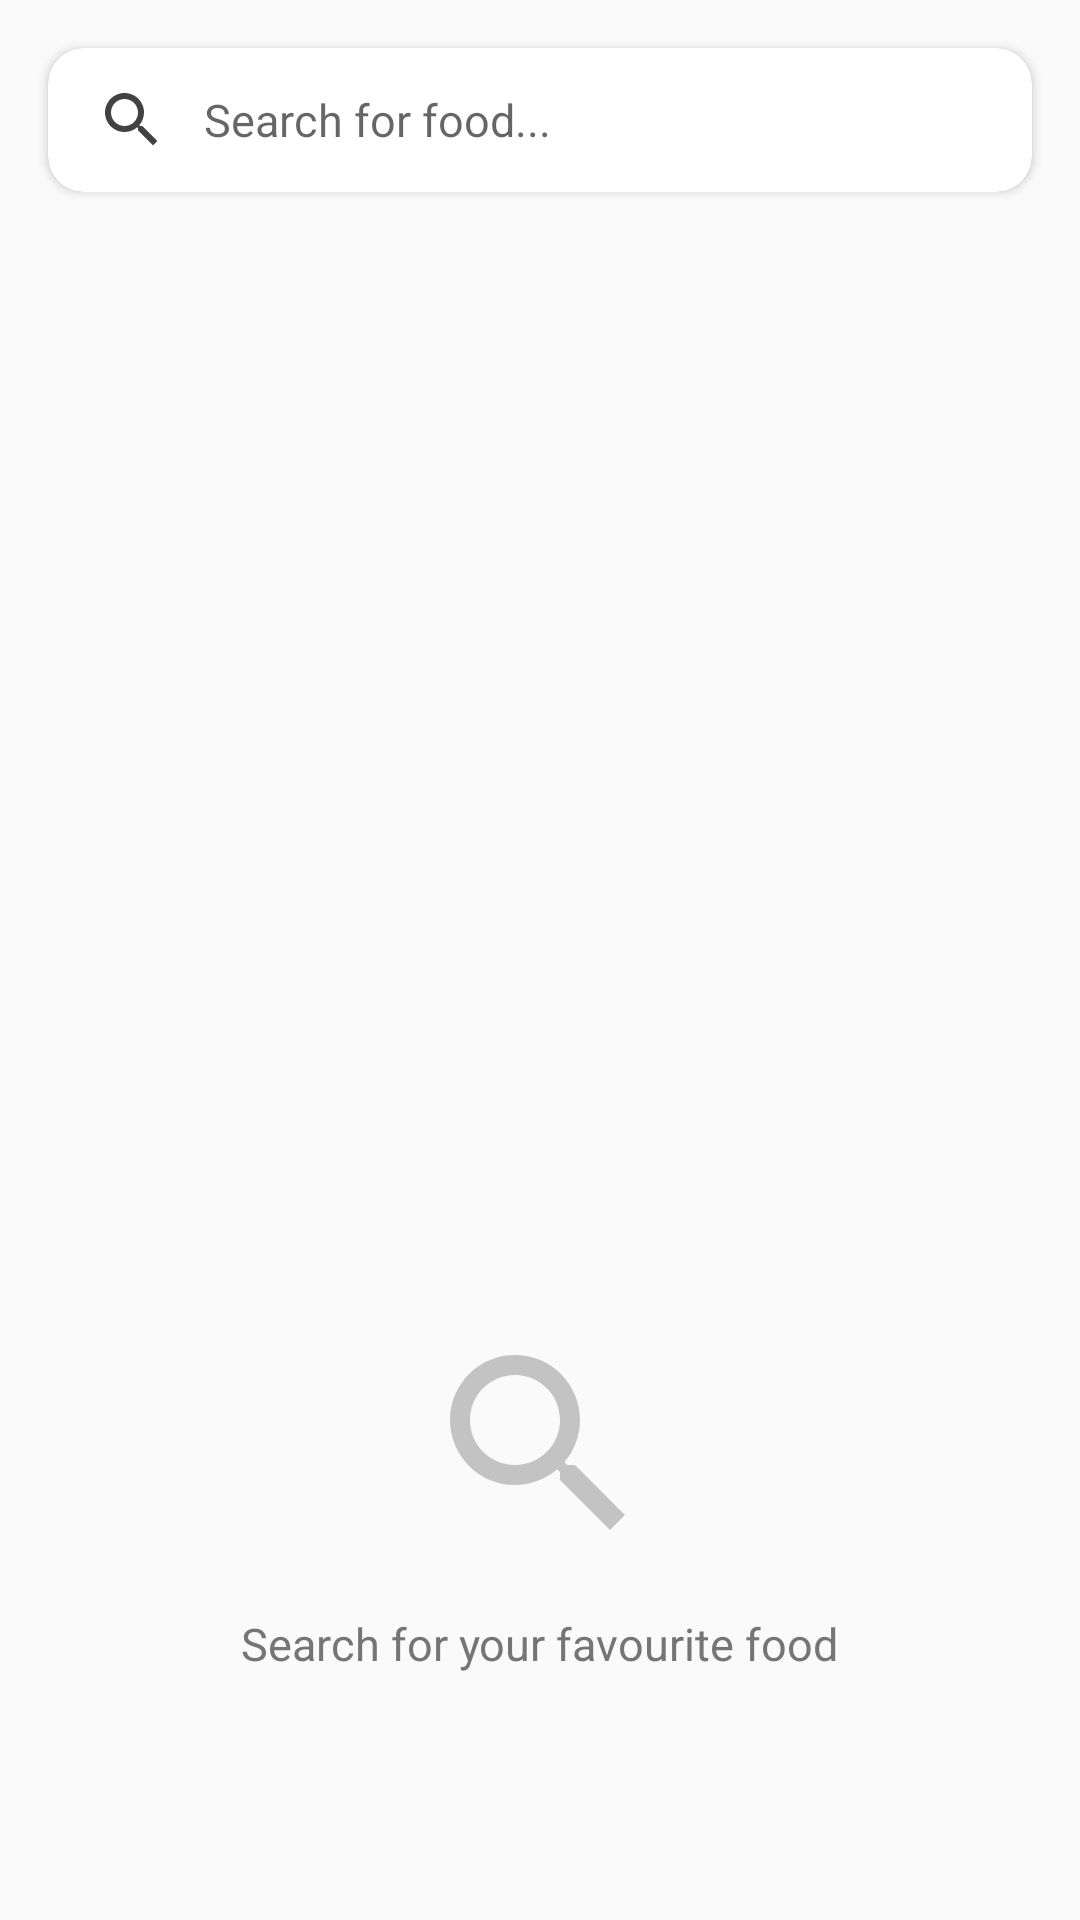

Produce the Android XML layout that renders to this screen, including the resource entries it uses.
<!-- AndroidManifest.xml: application theme Theme.VesCanteen -->
<!-- res/layout/fragment_search.xml -->
<?xml version="1.0" encoding="utf-8"?>
<LinearLayout xmlns:android="http://schemas.android.com/apk/res/android"
    android:layout_width="match_parent"
    android:layout_height="match_parent"
    android:orientation="vertical"
    android:background="@color/bg_light">

    
    <com.google.android.material.card.MaterialCardView
        xmlns:app="http://schemas.android.com/apk/res-auto"
        android:layout_width="match_parent"
        android:layout_height="wrap_content"
        android:layout_margin="16dp"
        app:cardCornerRadius="12dp"
        app:cardElevation="2dp">

        <LinearLayout
            android:layout_width="match_parent"
            android:layout_height="wrap_content"
            android:orientation="horizontal"
            android:gravity="center_vertical"
            android:paddingHorizontal="16dp">

            <ImageView
                android:layout_width="24dp"
                android:layout_height="24dp"
                android:src="@drawable/ic_search"
                android:layout_marginEnd="12dp"
                android:contentDescription="Search" />

            <EditText
                android:id="@+id/etSearch"
                android:layout_width="match_parent"
                android:layout_height="48dp"
                android:hint="Search for food..."
                android:background="@null"
                android:inputType="text"
                android:textSize="15sp"
                android:imeOptions="actionSearch" />
        </LinearLayout>
    </com.google.android.material.card.MaterialCardView>

    
    <androidx.recyclerview.widget.RecyclerView
        android:id="@+id/rvSearchResults"
        android:layout_width="match_parent"
        android:layout_height="0dp"
        android:layout_weight="1"
        android:padding="8dp"
        android:clipToPadding="false" />

    
    <LinearLayout
        android:id="@+id/searchEmptyState"
        android:layout_width="match_parent"
        android:layout_height="0dp"
        android:layout_weight="1"
        android:orientation="vertical"
        android:gravity="center"
        android:visibility="visible">

        <ImageView
            android:layout_width="80dp"
            android:layout_height="80dp"
            android:src="@drawable/ic_search"
            android:alpha="0.3"
            android:layout_marginBottom="16dp"
            android:contentDescription="Search" />

        <TextView
            android:id="@+id/tvSearchHint"
            android:layout_width="wrap_content"
            android:layout_height="wrap_content"
            android:text="Search for your favourite food"
            android:textSize="15sp"
            android:textColor="@color/text_secondary" />
    </LinearLayout>

</LinearLayout>
<!-- resources referenced by this layout -->
<resources>
  <color name="bg_light">#FAFAFA</color>
  <color name="text_secondary">#757575</color>
  <!-- drawable ic_search (drawable) -->
  <vector xmlns:android="http://schemas.android.com/apk/res/android"
      android:width="24dp"
      android:height="24dp"
      android:viewportWidth="24"
      android:viewportHeight="24"
      android:tint="@color/gray_dark">
      <path
          android:fillColor="#000000"
          android:pathData="M15.5,14h-0.79l-0.28,-0.27C15.41,12.59 16,11.11 16,9.5 16,5.91 13.09,3 9.5,3S3,5.91 3,9.5 5.91,16 9.5,16c1.61,0 3.09,-0.59 4.23,-1.57l0.27,0.28v0.79l5,4.99L20.49,19l-4.99,-5zM9.5,14C7.01,14 5,11.99 5,9.5S7.01,5 9.5,5 14,7.01 14,9.5 11.99,14 9.5,14z" />
  </vector>
  <style name="Theme.VesCanteen" parent="Theme.MaterialComponents.Light.NoActionBar">
          <item name="colorPrimary">@color/primary</item>
          <item name="colorPrimaryDark">@color/primary_dark</item>
          <item name="colorAccent">@color/accent</item>
          <item name="android:windowBackground">@color/bg_light</item>
          <item name="android:statusBarColor">@color/primary_dark</item>
      </style>
  <color name="gray_dark">#424242</color>
  <color name="primary">#1565C0</color>
  <color name="primary_dark">#0D47A1</color>
  <color name="accent">#FF6F00</color>
</resources>
